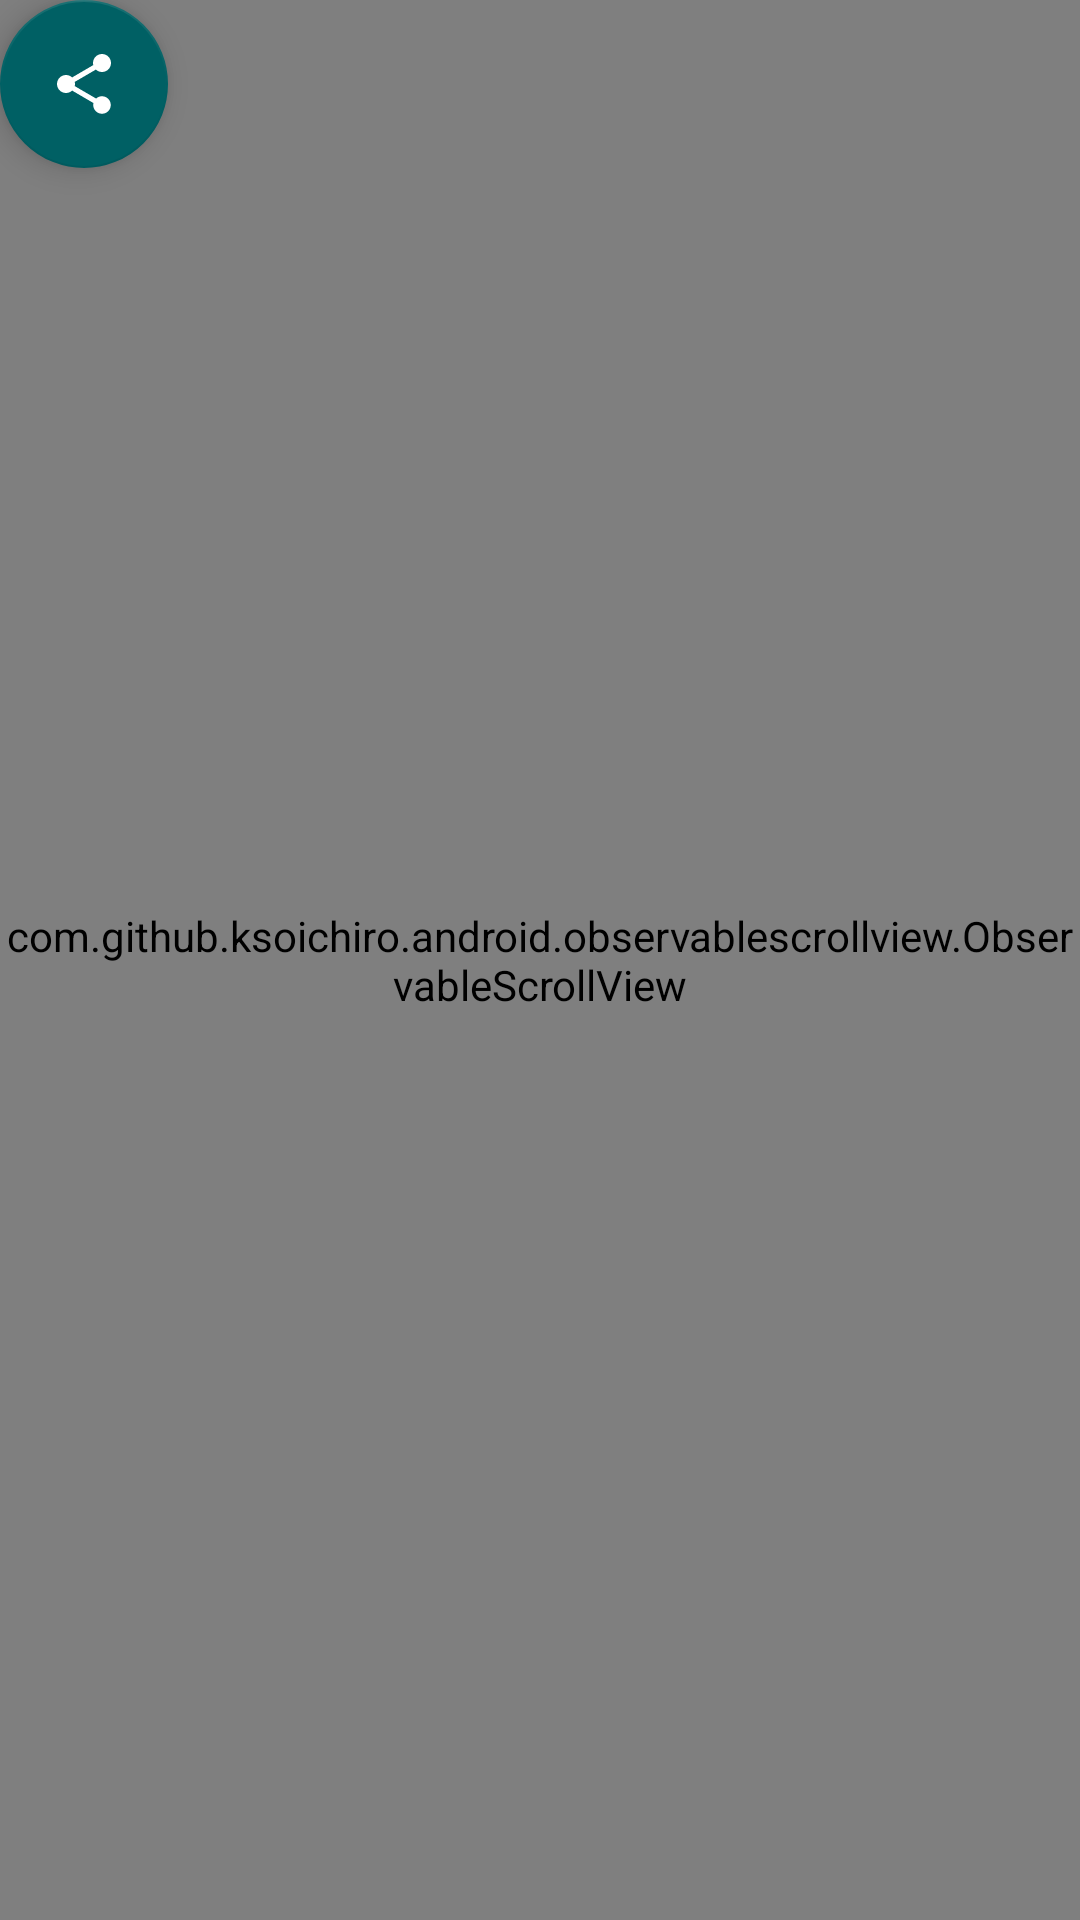

Reconstruct the res/layout file that produces this screen, plus the resources it refers to.
<!-- AndroidManifest.xml: application theme AppTheme.NoActionBar -->
<!-- res/layout/activity_article.xml -->
<?xml version="1.0" encoding="utf-8"?>
<FrameLayout xmlns:android="http://schemas.android.com/apk/res/android"
    xmlns:app="http://schemas.android.com/apk/res-auto"
    android:layout_width="match_parent"
    android:layout_height="match_parent">

    <ImageView
        android:id="@+id/zhihu_article_iv"
        android:layout_width="match_parent"
        android:layout_height="@dimen/flexible_space_image_height"
        android:scaleType="centerCrop" />

    <View
        android:id="@+id/zhihu_article_overlay"
        android:layout_width="match_parent"
        android:layout_height="@dimen/flexible_space_image_height"
        android:background="?attr/colorPrimary" />

    <com.github.ksoichiro.android.observablescrollview.ObservableScrollView
        android:id="@+id/zhihu_article_scroll"
        android:layout_width="match_parent"
        android:layout_height="match_parent"
        android:scrollbars="none">

        <LinearLayout
            android:layout_width="match_parent"
            android:layout_height="wrap_content"
            android:orientation="vertical">

            <View
                android:layout_width="match_parent"
                android:layout_height="@dimen/flexible_space_image_height"
                android:background="@android:color/transparent" />

            <com.github.ksoichiro.android.observablescrollview.ObservableWebView
                android:id="@+id/zhihu_article_webView"
                android:layout_width="match_parent"
                android:layout_height="match_parent"
                android:background="@android:color/transparent"
                android:scrollbars="none" />
        </LinearLayout>
    </com.github.ksoichiro.android.observablescrollview.ObservableScrollView>


    <LinearLayout
        android:layout_width="wrap_content"
        android:layout_height="wrap_content"
        android:orientation="vertical"
        android:paddingLeft="12dp">

        <TextView
            android:id="@+id/zhihu_article_title_tv"
            android:layout_width="match_parent"
            android:layout_height="wrap_content"
            android:ellipsize="end"
            android:gravity="center_vertical"
            android:maxLines="2"
            android:minHeight="?attr/actionBarSize"
            android:paddingRight="4dp"
            android:textColor="@android:color/white"
            android:textSize="20sp" />

        <View
            android:layout_width="match_parent"
            android:layout_height="@dimen/flexible_space_image_height"
            android:background="@android:color/transparent" />
    </LinearLayout>

    <android.support.design.widget.FloatingActionButton
        android:id="@+id/zhihu_article_fab"
        android:layout_width="wrap_content"
        android:layout_height="wrap_content"
        android:layout_gravity="left|top"
        android:scaleType="center"
        android:src="@drawable/ic_share"
        />
</FrameLayout>
<!-- resources referenced by this layout -->
<resources>
  <dimen name="flexible_space_image_height">240dp</dimen>
  <!-- drawable ic_share (drawable) -->
  <vector xmlns:android="http://schemas.android.com/apk/res/android"
          android:width="24dp"
          android:height="24dp"
          android:viewportWidth="24.0"
          android:viewportHeight="24.0">
      <path
          android:fillColor="@color/md_white_color_code"
          android:pathData="M18,16.08c-0.76,0 -1.44,0.3 -1.96,0.77L8.91,12.7c0.05,-0.23 0.09,-0.46 0.09,-0.7s-0.04,-0.47 -0.09,-0.7l7.05,-4.11c0.54,0.5 1.25,0.81 2.04,0.81 1.66,0 3,-1.34 3,-3s-1.34,-3 -3,-3 -3,1.34 -3,3c0,0.24 0.04,0.47 0.09,0.7L8.04,9.81C7.5,9.31 6.79,9 6,9c-1.66,0 -3,1.34 -3,3s1.34,3 3,3c0.79,0 1.5,-0.31 2.04,-0.81l7.12,4.16c-0.05,0.21 -0.08,0.43 -0.08,0.65 0,1.61 1.31,2.92 2.92,2.92 1.61,0 2.92,-1.31 2.92,-2.92s-1.31,-2.92 -2.92,-2.92z"/>
  </vector>
  <style name="AppTheme.NoActionBar" parent="Theme.AppCompat.Light.NoActionBar">
          <item name="colorPrimary">@color/colorPrimary</item>
          <item name="colorPrimaryDark">@color/colorPrimary</item>
          <item name="colorAccent">@color/colorAccent</item>
          <item name="android:windowTranslucentStatus">true</item>
          <item name="android:spinnerItemStyle">@style/AppTheme.SpinnerItemStyle</item>
          <item name="android:spinnerDropDownItemStyle">@style/AppTheme.SpinnerDropDownItemStyle
          </item>
          <item name="colorControlNormal">@color/md_white_color_code</item>
          <item name="drawerArrowStyle">@style/AppTheme.DrawerArrowToggle</item>
          
      </style>
  <color name="md_white_color_code">#ffffff</color>
  <color name="colorPrimary">#006064</color>
  <color name="colorAccent">#006064</color>
  <style name="AppTheme.SpinnerItemStyle" parent="Widget.AppCompat.TextView.SpinnerItem">
          <item name="android:textColor">#ffffff</item>
      </style>
  <style name="AppTheme.SpinnerDropDownItemStyle" parent="Widget.AppCompat.DropDownItem.Spinner">
          <item name="android:background">?attr/selectableItemBackground</item>
          <item name="android:textColor">#212121</item>
      </style>
  <style name="AppTheme.DrawerArrowToggle" parent="Base.Widget.AppCompat.DrawerArrowToggle">
          <item name="color">@android:color/white</item>
      </style>
</resources>
